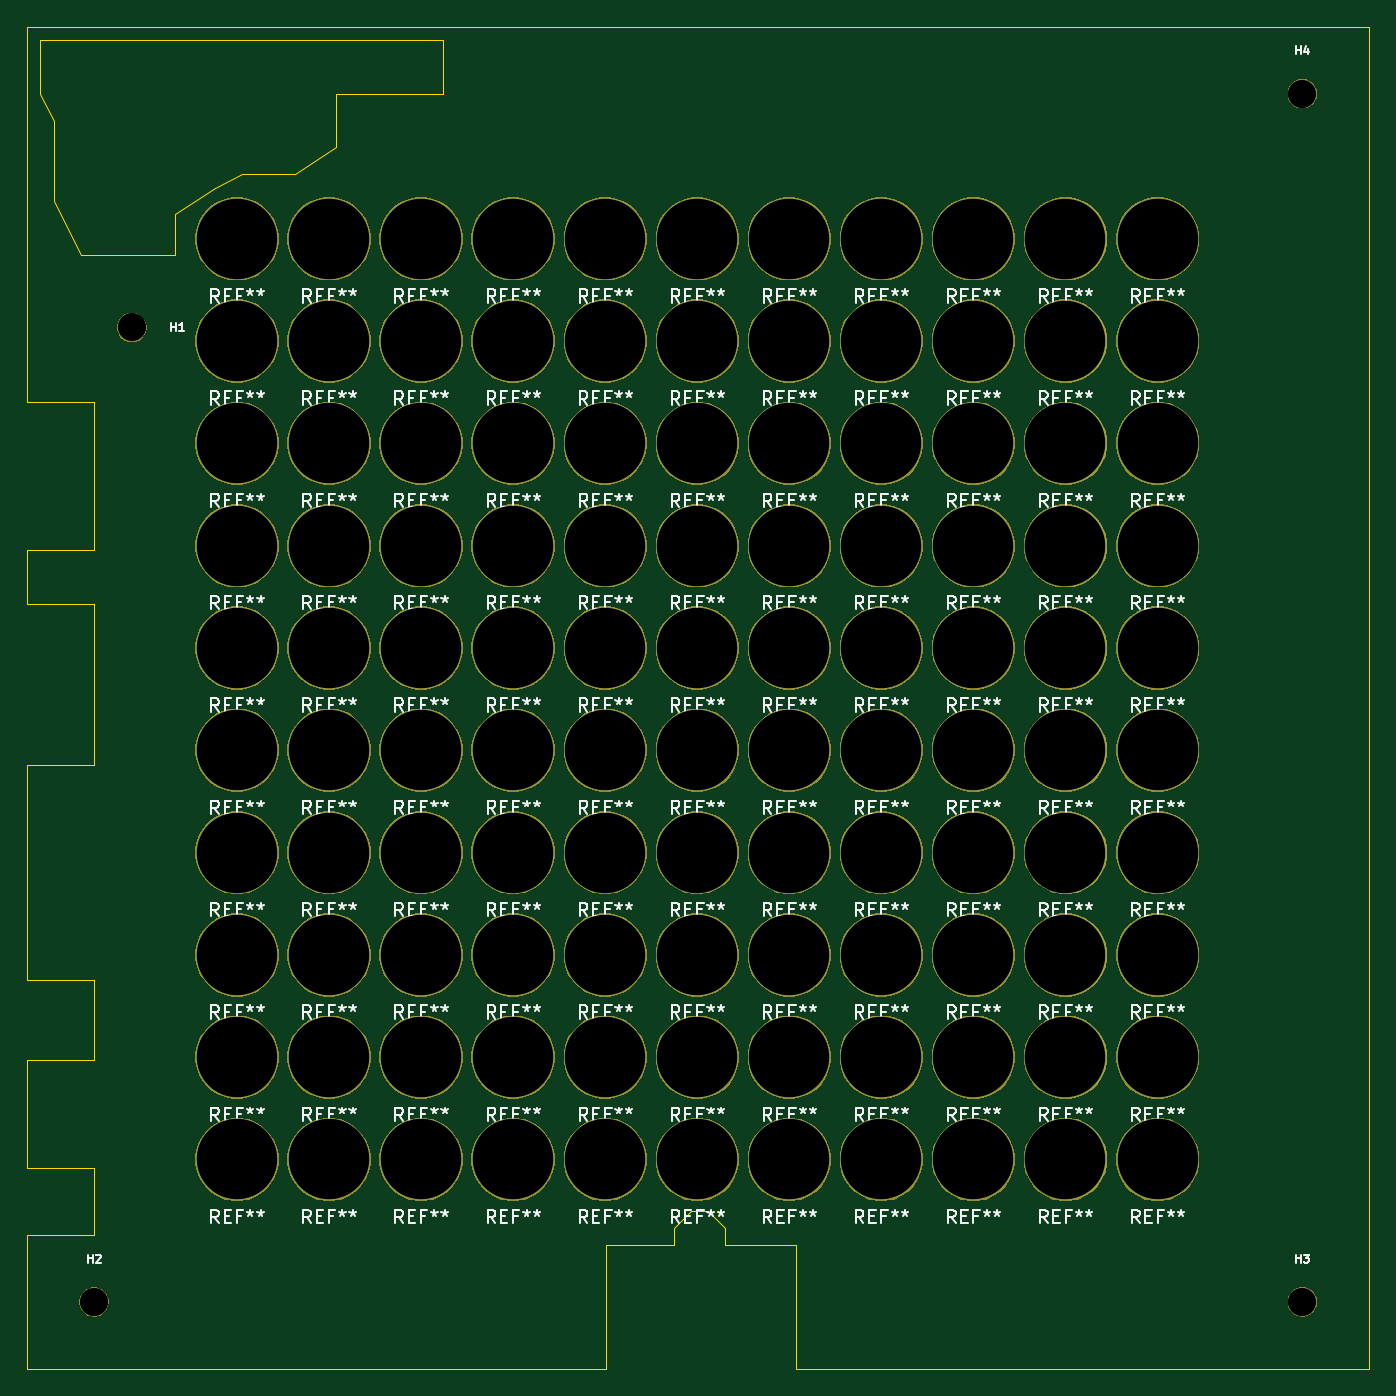
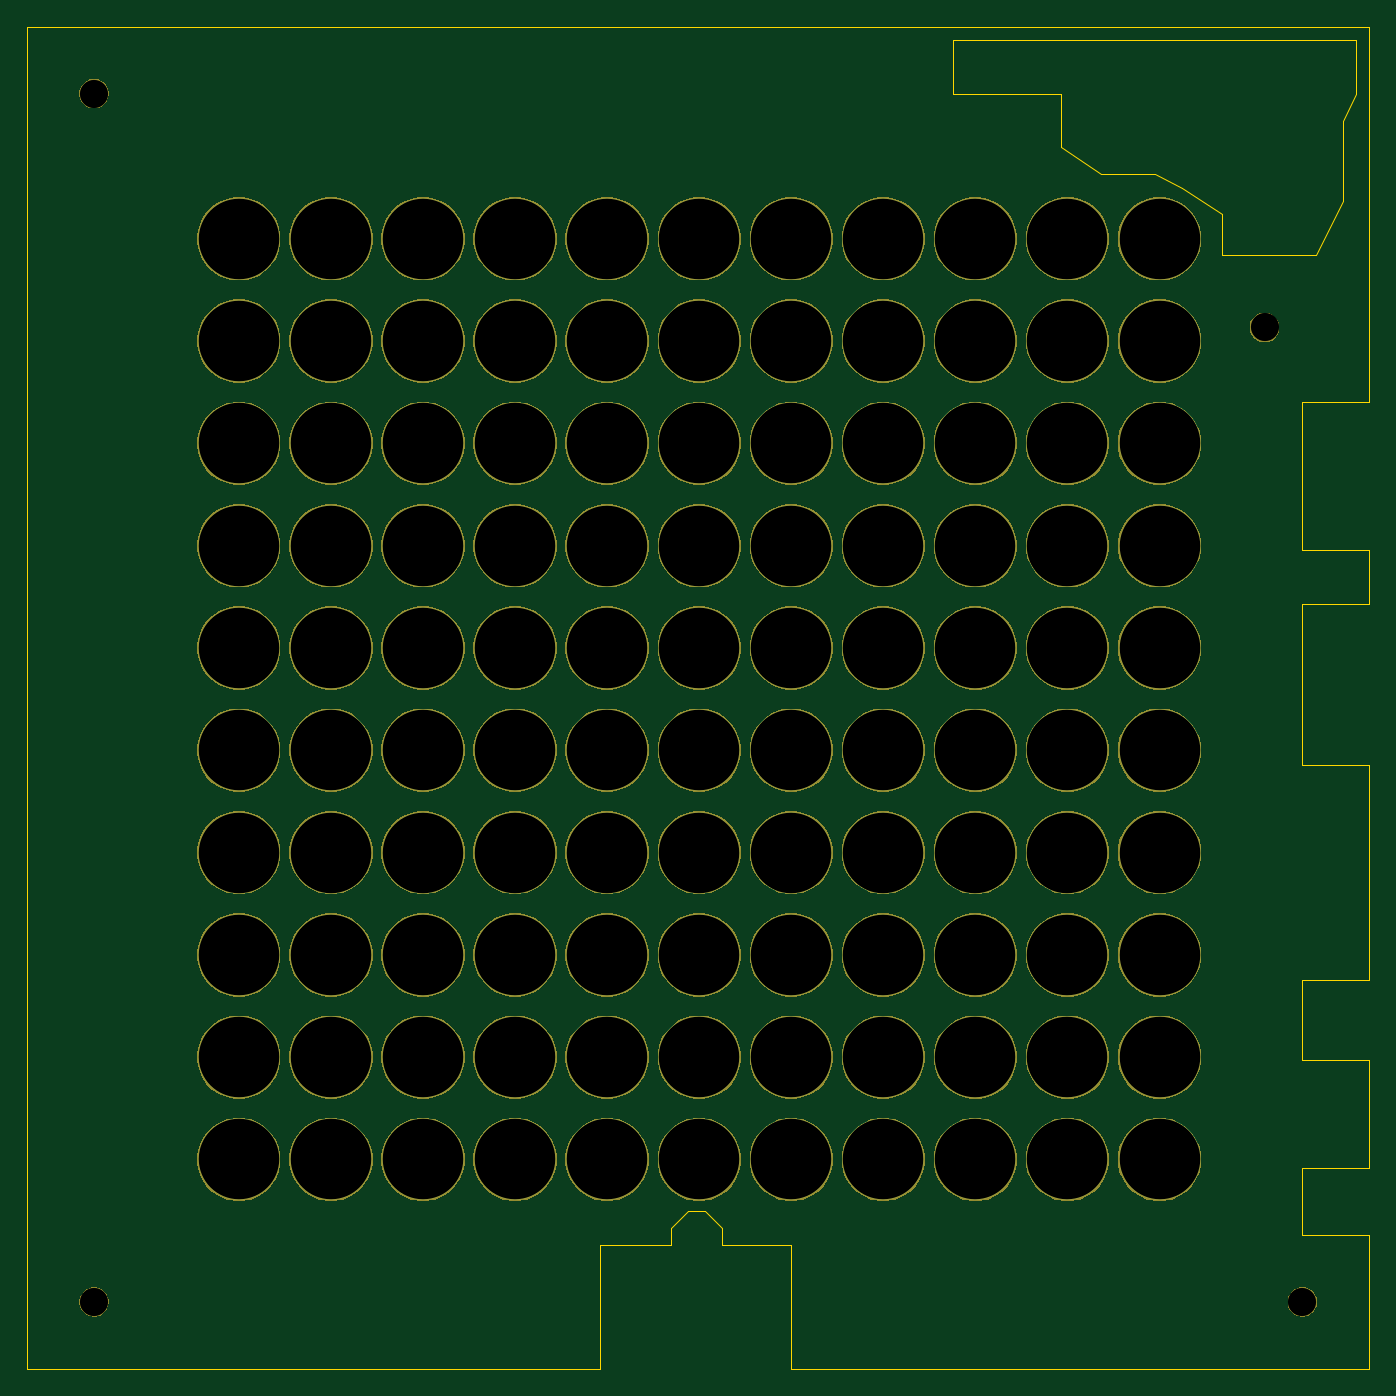
Circuit board: 11 layer files. Board 100.0 x 100.0 mm.
- bottom_copper: spacer-B_Cu.gbr (3156 bytes)
- bottom_mask: spacer-B_Mask.gbr (106267 bytes)
- paste: spacer-B_Paste.gbr (488 bytes)
- bottom_silk: spacer-B_SilkS.gbr (489 bytes)
- outline: spacer-Edge_Cuts.gbr (2391 bytes)
- top_copper: spacer-F_Cu.gbr (3156 bytes)
- top_mask: spacer-F_Mask.gbr (106267 bytes)
- paste: spacer-F_Paste.gbr (488 bytes)
- top_silk: spacer-F_SilkS.gbr (107573 bytes)
- drill: spacer-NPTH.drl (351 bytes)
- drill: spacer-PTH.drl (2043 bytes)

=== bottom_copper: spacer-B_Cu.gbr ===
G04 #@! TF.GenerationSoftware,KiCad,Pcbnew,(5.1.4)-1*
G04 #@! TF.CreationDate,2019-12-11T22:02:44-05:00*
G04 #@! TF.ProjectId,spacer,73706163-6572-42e6-9b69-6361645f7063,rev?*
G04 #@! TF.SameCoordinates,Original*
G04 #@! TF.FileFunction,Copper,L2,Bot*
G04 #@! TF.FilePolarity,Positive*
%FSLAX46Y46*%
G04 Gerber Fmt 4.6, Leading zero omitted, Abs format (unit mm)*
G04 Created by KiCad (PCBNEW (5.1.4)-1) date 2019-12-11 22:02:44*
%MOMM*%
%LPD*%
G04 APERTURE LIST*
%ADD10C,6.100000*%
G04 APERTURE END LIST*
D10*
X84217200Y-84390000D03*
X77359200Y-84390000D03*
X70501200Y-84390000D03*
X63643200Y-84390000D03*
X56785200Y-84390000D03*
X49927200Y-84390000D03*
X43069200Y-84390000D03*
X36211200Y-84390000D03*
X29353200Y-84390000D03*
X22495200Y-84390000D03*
X15637200Y-84390000D03*
X84217200Y-76770000D03*
X77359200Y-76770000D03*
X70501200Y-76770000D03*
X63643200Y-76770000D03*
X56785200Y-76770000D03*
X49927200Y-76770000D03*
X43069200Y-76770000D03*
X36211200Y-76770000D03*
X29353200Y-76770000D03*
X22495200Y-76770000D03*
X15637200Y-76770000D03*
X84217200Y-69150000D03*
X77359200Y-69150000D03*
X70501200Y-69150000D03*
X63643200Y-69150000D03*
X56785200Y-69150000D03*
X49927200Y-69150000D03*
X43069200Y-69150000D03*
X36211200Y-69150000D03*
X29353200Y-69150000D03*
X22495200Y-69150000D03*
X15637200Y-69150000D03*
X84217200Y-61530000D03*
X77359200Y-61530000D03*
X70501200Y-61530000D03*
X63643200Y-61530000D03*
X56785200Y-61530000D03*
X49927200Y-61530000D03*
X43069200Y-61530000D03*
X36211200Y-61530000D03*
X29353200Y-61530000D03*
X22495200Y-61530000D03*
X15637200Y-61530000D03*
X84217200Y-53910000D03*
X77359200Y-53910000D03*
X70501200Y-53910000D03*
X63643200Y-53910000D03*
X56785200Y-53910000D03*
X49927200Y-53910000D03*
X43069200Y-53910000D03*
X36211200Y-53910000D03*
X29353200Y-53910000D03*
X22495200Y-53910000D03*
X15637200Y-53910000D03*
X84217200Y-46290000D03*
X77359200Y-46290000D03*
X70501200Y-46290000D03*
X63643200Y-46290000D03*
X56785200Y-46290000D03*
X49927200Y-46290000D03*
X43069200Y-46290000D03*
X36211200Y-46290000D03*
X29353200Y-46290000D03*
X22495200Y-46290000D03*
X15637200Y-46290000D03*
X84217200Y-38670000D03*
X77359200Y-38670000D03*
X70501200Y-38670000D03*
X63643200Y-38670000D03*
X56785200Y-38670000D03*
X49927200Y-38670000D03*
X43069200Y-38670000D03*
X36211200Y-38670000D03*
X29353200Y-38670000D03*
X22495200Y-38670000D03*
X15637200Y-38670000D03*
X84217200Y-31050000D03*
X77359200Y-31050000D03*
X70501200Y-31050000D03*
X63643200Y-31050000D03*
X56785200Y-31050000D03*
X49927200Y-31050000D03*
X43069200Y-31050000D03*
X36211200Y-31050000D03*
X29353200Y-31050000D03*
X22495200Y-31050000D03*
X15637200Y-31050000D03*
X84217200Y-23430000D03*
X77359200Y-23430000D03*
X70501200Y-23430000D03*
X63643200Y-23430000D03*
X56785200Y-23430000D03*
X49927200Y-23430000D03*
X43069200Y-23430000D03*
X36211200Y-23430000D03*
X29353200Y-23430000D03*
X22495200Y-23430000D03*
X15637200Y-23430000D03*
X84217200Y-15810000D03*
X77359200Y-15810000D03*
X70501200Y-15810000D03*
X63643200Y-15810000D03*
X56785200Y-15810000D03*
X49927200Y-15810000D03*
X43069200Y-15810000D03*
X36211200Y-15810000D03*
X29353200Y-15810000D03*
X22495200Y-15810000D03*
X15637200Y-15810000D03*
M02*

=== bottom_mask: spacer-B_Mask.gbr (106267 bytes, source omitted) ===
=== paste: spacer-B_Paste.gbr ===
G04 #@! TF.GenerationSoftware,KiCad,Pcbnew,(5.1.4)-1*
G04 #@! TF.CreationDate,2019-12-11T22:02:44-05:00*
G04 #@! TF.ProjectId,spacer,73706163-6572-42e6-9b69-6361645f7063,rev?*
G04 #@! TF.SameCoordinates,Original*
G04 #@! TF.FileFunction,Paste,Bot*
G04 #@! TF.FilePolarity,Positive*
%FSLAX46Y46*%
G04 Gerber Fmt 4.6, Leading zero omitted, Abs format (unit mm)*
G04 Created by KiCad (PCBNEW (5.1.4)-1) date 2019-12-11 22:02:44*
%MOMM*%
%LPD*%
G04 APERTURE LIST*
G04 APERTURE END LIST*
M02*

=== bottom_silk: spacer-B_SilkS.gbr ===
G04 #@! TF.GenerationSoftware,KiCad,Pcbnew,(5.1.4)-1*
G04 #@! TF.CreationDate,2019-12-11T22:02:44-05:00*
G04 #@! TF.ProjectId,spacer,73706163-6572-42e6-9b69-6361645f7063,rev?*
G04 #@! TF.SameCoordinates,Original*
G04 #@! TF.FileFunction,Legend,Bot*
G04 #@! TF.FilePolarity,Positive*
%FSLAX46Y46*%
G04 Gerber Fmt 4.6, Leading zero omitted, Abs format (unit mm)*
G04 Created by KiCad (PCBNEW (5.1.4)-1) date 2019-12-11 22:02:44*
%MOMM*%
%LPD*%
G04 APERTURE LIST*
G04 APERTURE END LIST*
M02*

=== outline: spacer-Edge_Cuts.gbr ===
G04 #@! TF.GenerationSoftware,KiCad,Pcbnew,(5.1.4)-1*
G04 #@! TF.CreationDate,2019-12-11T22:02:44-05:00*
G04 #@! TF.ProjectId,spacer,73706163-6572-42e6-9b69-6361645f7063,rev?*
G04 #@! TF.SameCoordinates,Original*
G04 #@! TF.FileFunction,Profile,NP*
%FSLAX46Y46*%
G04 Gerber Fmt 4.6, Leading zero omitted, Abs format (unit mm)*
G04 Created by KiCad (PCBNEW (5.1.4)-1) date 2019-12-11 22:02:44*
%MOMM*%
%LPD*%
G04 APERTURE LIST*
%ADD10C,0.050000*%
G04 APERTURE END LIST*
D10*
X20000000Y-11000000D02*
X23000000Y-9000000D01*
X2000000Y-13000000D02*
X4000000Y-17000000D01*
X2000000Y-7000000D02*
X2000000Y-13000000D01*
X1000000Y-5000000D02*
X2000000Y-7000000D01*
X1000000Y-1000000D02*
X1000000Y-5000000D01*
X31000000Y-1000000D02*
X1000000Y-1000000D01*
X31000000Y-5000000D02*
X31000000Y-1000000D01*
X23000000Y-5000000D02*
X31000000Y-5000000D01*
X23000000Y-9000000D02*
X23000000Y-5000000D01*
X16000000Y-11000000D02*
X20000000Y-11000000D01*
X14000000Y-12000000D02*
X16000000Y-11000000D01*
X11000000Y-14000000D02*
X14000000Y-12000000D01*
X11000000Y-17000000D02*
X11000000Y-14000000D01*
X4000000Y-17000000D02*
X11000000Y-17000000D01*
X0Y-28000000D02*
X0Y0D01*
X0Y-43000000D02*
X0Y-39000000D01*
X0Y-71000000D02*
X0Y-55000000D01*
X0Y-85000000D02*
X0Y-77000000D01*
X0Y-100000000D02*
X0Y-90000000D01*
X5000000Y-28000000D02*
X0Y-28000000D01*
X5000000Y-39000000D02*
X5000000Y-28000000D01*
X0Y-39000000D02*
X5000000Y-39000000D01*
X5000000Y-43000000D02*
X0Y-43000000D01*
X5000000Y-55000000D02*
X5000000Y-43000000D01*
X0Y-55000000D02*
X5000000Y-55000000D01*
X5000000Y-71000000D02*
X0Y-71000000D01*
X5000000Y-77000000D02*
X5000000Y-71000000D01*
X0Y-77000000D02*
X5000000Y-77000000D01*
X5000000Y-85000000D02*
X0Y-85000000D01*
X5000000Y-90000000D02*
X5000000Y-85000000D01*
X0Y-90000000D02*
X5000000Y-90000000D01*
X52010000Y-90740000D02*
X57280500Y-90740000D01*
X52010000Y-89470000D02*
X52010000Y-90740000D01*
X50740000Y-88200000D02*
X52010000Y-89470000D01*
X49470000Y-88200000D02*
X50740000Y-88200000D01*
X48200000Y-89470000D02*
X49470000Y-88200000D01*
X48200000Y-90740000D02*
X48200000Y-89470000D01*
X43120000Y-90740000D02*
X48200000Y-90740000D01*
X57280500Y-100000000D02*
X100000000Y-100000000D01*
X0Y-100000000D02*
X43120000Y-100000000D01*
X57280500Y-90740000D02*
X57280500Y-100000000D01*
X43120000Y-100000000D02*
X43120000Y-90740000D01*
X100000000Y0D02*
X100000000Y-100000000D01*
X0Y0D02*
X100000000Y0D01*
M02*

=== top_copper: spacer-F_Cu.gbr ===
G04 #@! TF.GenerationSoftware,KiCad,Pcbnew,(5.1.4)-1*
G04 #@! TF.CreationDate,2019-12-11T22:02:44-05:00*
G04 #@! TF.ProjectId,spacer,73706163-6572-42e6-9b69-6361645f7063,rev?*
G04 #@! TF.SameCoordinates,Original*
G04 #@! TF.FileFunction,Copper,L1,Top*
G04 #@! TF.FilePolarity,Positive*
%FSLAX46Y46*%
G04 Gerber Fmt 4.6, Leading zero omitted, Abs format (unit mm)*
G04 Created by KiCad (PCBNEW (5.1.4)-1) date 2019-12-11 22:02:44*
%MOMM*%
%LPD*%
G04 APERTURE LIST*
%ADD10C,6.100000*%
G04 APERTURE END LIST*
D10*
X84217200Y-84390000D03*
X77359200Y-84390000D03*
X70501200Y-84390000D03*
X63643200Y-84390000D03*
X56785200Y-84390000D03*
X49927200Y-84390000D03*
X43069200Y-84390000D03*
X36211200Y-84390000D03*
X29353200Y-84390000D03*
X22495200Y-84390000D03*
X15637200Y-84390000D03*
X84217200Y-76770000D03*
X77359200Y-76770000D03*
X70501200Y-76770000D03*
X63643200Y-76770000D03*
X56785200Y-76770000D03*
X49927200Y-76770000D03*
X43069200Y-76770000D03*
X36211200Y-76770000D03*
X29353200Y-76770000D03*
X22495200Y-76770000D03*
X15637200Y-76770000D03*
X84217200Y-69150000D03*
X77359200Y-69150000D03*
X70501200Y-69150000D03*
X63643200Y-69150000D03*
X56785200Y-69150000D03*
X49927200Y-69150000D03*
X43069200Y-69150000D03*
X36211200Y-69150000D03*
X29353200Y-69150000D03*
X22495200Y-69150000D03*
X15637200Y-69150000D03*
X84217200Y-61530000D03*
X77359200Y-61530000D03*
X70501200Y-61530000D03*
X63643200Y-61530000D03*
X56785200Y-61530000D03*
X49927200Y-61530000D03*
X43069200Y-61530000D03*
X36211200Y-61530000D03*
X29353200Y-61530000D03*
X22495200Y-61530000D03*
X15637200Y-61530000D03*
X84217200Y-53910000D03*
X77359200Y-53910000D03*
X70501200Y-53910000D03*
X63643200Y-53910000D03*
X56785200Y-53910000D03*
X49927200Y-53910000D03*
X43069200Y-53910000D03*
X36211200Y-53910000D03*
X29353200Y-53910000D03*
X22495200Y-53910000D03*
X15637200Y-53910000D03*
X84217200Y-46290000D03*
X77359200Y-46290000D03*
X70501200Y-46290000D03*
X63643200Y-46290000D03*
X56785200Y-46290000D03*
X49927200Y-46290000D03*
X43069200Y-46290000D03*
X36211200Y-46290000D03*
X29353200Y-46290000D03*
X22495200Y-46290000D03*
X15637200Y-46290000D03*
X84217200Y-38670000D03*
X77359200Y-38670000D03*
X70501200Y-38670000D03*
X63643200Y-38670000D03*
X56785200Y-38670000D03*
X49927200Y-38670000D03*
X43069200Y-38670000D03*
X36211200Y-38670000D03*
X29353200Y-38670000D03*
X22495200Y-38670000D03*
X15637200Y-38670000D03*
X84217200Y-31050000D03*
X77359200Y-31050000D03*
X70501200Y-31050000D03*
X63643200Y-31050000D03*
X56785200Y-31050000D03*
X49927200Y-31050000D03*
X43069200Y-31050000D03*
X36211200Y-31050000D03*
X29353200Y-31050000D03*
X22495200Y-31050000D03*
X15637200Y-31050000D03*
X84217200Y-23430000D03*
X77359200Y-23430000D03*
X70501200Y-23430000D03*
X63643200Y-23430000D03*
X56785200Y-23430000D03*
X49927200Y-23430000D03*
X43069200Y-23430000D03*
X36211200Y-23430000D03*
X29353200Y-23430000D03*
X22495200Y-23430000D03*
X15637200Y-23430000D03*
X84217200Y-15810000D03*
X77359200Y-15810000D03*
X70501200Y-15810000D03*
X63643200Y-15810000D03*
X56785200Y-15810000D03*
X49927200Y-15810000D03*
X43069200Y-15810000D03*
X36211200Y-15810000D03*
X29353200Y-15810000D03*
X22495200Y-15810000D03*
X15637200Y-15810000D03*
M02*

=== top_mask: spacer-F_Mask.gbr (106267 bytes, source omitted) ===
=== paste: spacer-F_Paste.gbr ===
G04 #@! TF.GenerationSoftware,KiCad,Pcbnew,(5.1.4)-1*
G04 #@! TF.CreationDate,2019-12-11T22:02:44-05:00*
G04 #@! TF.ProjectId,spacer,73706163-6572-42e6-9b69-6361645f7063,rev?*
G04 #@! TF.SameCoordinates,Original*
G04 #@! TF.FileFunction,Paste,Top*
G04 #@! TF.FilePolarity,Positive*
%FSLAX46Y46*%
G04 Gerber Fmt 4.6, Leading zero omitted, Abs format (unit mm)*
G04 Created by KiCad (PCBNEW (5.1.4)-1) date 2019-12-11 22:02:44*
%MOMM*%
%LPD*%
G04 APERTURE LIST*
G04 APERTURE END LIST*
M02*

=== top_silk: spacer-F_SilkS.gbr (107573 bytes, source omitted) ===
=== drill: spacer-NPTH.drl ===
M48
; DRILL file {KiCad (5.1.4)-1} date 12/11/2019 10:02:36 PM
; FORMAT={-:-/ absolute / inch / decimal}
; #@! TF.CreationDate,2019-12-11T22:02:36-05:00
; #@! TF.GenerationSoftware,Kicad,Pcbnew,(5.1.4)-1
; #@! TF.FileFunction,NonPlated,1,2,NPTH
FMAT,2
INCH
T1C0.0827
%
G90
G05
T1
X3.7402Y-3.7402
X0.1969Y-3.7402
X3.7402Y-0.1969
X0.3076Y-0.8824
T0
M30

=== drill: spacer-PTH.drl ===
M48
; DRILL file {KiCad (5.1.4)-1} date 12/11/2019 10:02:36 PM
; FORMAT={-:-/ absolute / inch / decimal}
; #@! TF.CreationDate,2019-12-11T22:02:36-05:00
; #@! TF.GenerationSoftware,Kicad,Pcbnew,(5.1.4)-1
; #@! TF.FileFunction,Plated,1,2,PTH
FMAT,2
INCH
T1C0.2362
%
G90
G05
T1
X1.9656Y-1.8224
X2.7756Y-2.7224
X2.5056Y-2.1224
X0.8856Y-1.2224
X2.5056Y-1.8224
X1.1556Y-3.0224
X1.4256Y-0.6224
X0.8856Y-2.7224
X2.2356Y-1.2224
X0.8856Y-1.5224
X2.5056Y-3.0224
X1.6956Y-2.7224
X1.6956Y-0.9224
X3.3156Y-1.5224
X2.7756Y-3.0224
X3.3156Y-0.9224
X2.5056Y-3.3224
X2.7756Y-0.6224
X1.9656Y-2.1224
X1.1556Y-3.3224
X1.9656Y-1.2224
X1.4256Y-2.1224
X0.6156Y-2.1224
X2.5056Y-2.7224
X3.3156Y-1.2224
X2.7756Y-2.1224
X0.6156Y-0.9224
X3.0456Y-3.0224
X1.9656Y-1.5224
X2.5056Y-0.6224
X0.6156Y-1.8224
X1.4256Y-2.4224
X0.8856Y-0.9224
X1.9656Y-2.4224
X2.7756Y-3.3224
X1.4256Y-1.8224
X0.6156Y-2.4224
X1.1556Y-2.7224
X3.0456Y-3.3224
X2.5056Y-0.9224
X0.6156Y-1.5224
X3.3156Y-2.7224
X1.6956Y-2.4224
X1.4256Y-1.2224
X2.7756Y-1.8224
X1.6956Y-3.0224
X1.4256Y-2.7224
X2.7756Y-1.5224
X0.6156Y-3.3224
X3.3156Y-0.6224
X1.9656Y-2.7224
X1.6956Y-0.6224
X3.3156Y-3.0224
X1.1556Y-1.2224
X2.2356Y-2.1224
X1.6956Y-3.3224
X1.1556Y-0.6224
X3.3156Y-1.8224
X1.4256Y-3.0224
X2.5056Y-1.2224
X2.2356Y-2.4224
X1.6956Y-2.1224
X3.0456Y-2.7224
X1.1556Y-1.5224
X3.0456Y-2.1224
X0.6156Y-0.6224
X2.2356Y-2.7224
X1.9656Y-3.3224
X3.0456Y-1.5224
X3.3156Y-2.1224
X2.2356Y-0.9224
X0.8856Y-1.8224
X2.5056Y-2.4224
X1.4256Y-0.9224
X3.3156Y-2.4224
X1.6956Y-1.8224
X0.6156Y-2.7224
X0.8856Y-2.4224
X3.3156Y-3.3224
X1.9656Y-0.6224
X2.2356Y-1.8224
X0.8856Y-3.0224
X0.8856Y-0.6224
X2.7756Y-0.9224
X1.4256Y-1.5224
X1.9656Y-3.0224
X1.9656Y-0.9224
X2.2356Y-3.3224
X3.0456Y-1.2224
X2.5056Y-1.5224
X0.6156Y-3.0224
X3.0456Y-0.9224
X2.7756Y-2.4224
X0.6156Y-1.2224
X0.8856Y-3.3224
X1.6956Y-1.2224
X1.4256Y-3.3224
X2.7756Y-1.2224
X0.8856Y-2.1224
X2.2356Y-0.6224
X2.2356Y-3.0224
X1.6956Y-1.5224
X1.1556Y-0.9224
X2.2356Y-1.5224
X1.1556Y-2.4224
X1.1556Y-2.1224
X1.1556Y-1.8224
X3.0456Y-2.4224
X3.0456Y-0.6224
X3.0456Y-1.8224
T0
M30

